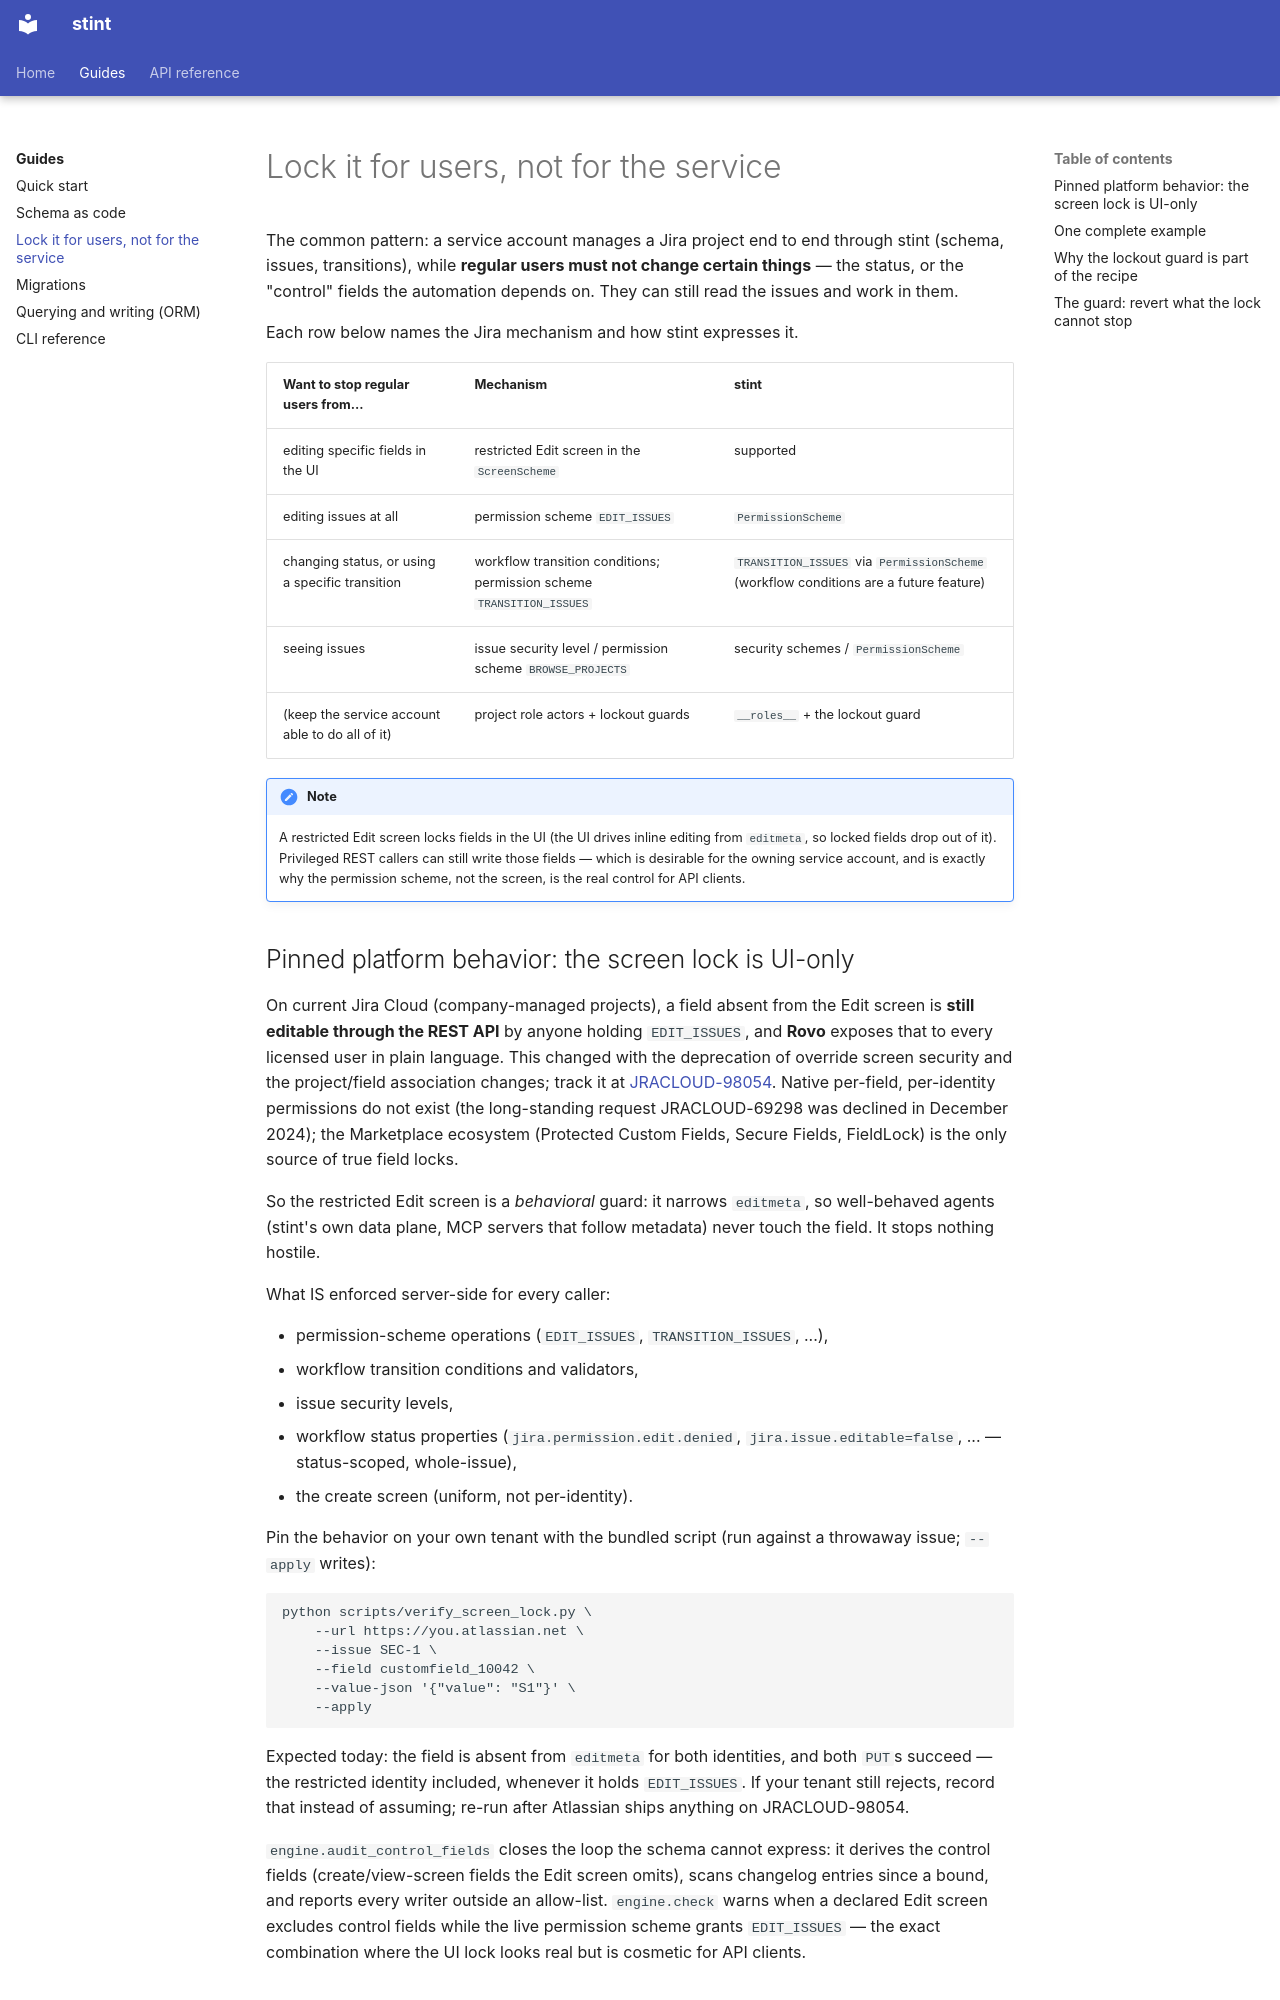

repository: curtis-turner/stint · page: guides/locking/index.html · generator: mkdocs

# Lock it for users, not for the service

The common pattern: a service account manages a Jira project end to end
through stint (schema, issues, transitions), while **regular users must not
change certain things** — the status, or the "control" fields the automation
depends on. They can still read the issues and work in them.

Each row below names the Jira mechanism and how stint expresses it.

| Want to stop regular users from... | Mechanism | stint |
|---|---|---|
| editing specific fields in the UI | restricted Edit screen in the `ScreenScheme` | supported |
| editing issues at all | permission scheme `EDIT_ISSUES` | `PermissionScheme` |
| changing status, or using a specific transition | workflow transition conditions; permission scheme `TRANSITION_ISSUES` | `TRANSITION_ISSUES` via `PermissionScheme` (workflow conditions are a future feature) |
| seeing issues | issue security level / permission scheme `BROWSE_PROJECTS` | security schemes / `PermissionScheme` |
| (keep the service account able to do all of it) | project role actors + lockout guards | `__roles__` + the lockout guard |

!!! note
    A restricted Edit screen locks fields in the UI (the UI drives inline
    editing from `editmeta`, so locked fields drop out of it). Privileged
    REST callers can still write those fields — which is desirable for the
    owning service account, and is exactly why the permission scheme, not
    the screen, is the real control for API clients.
